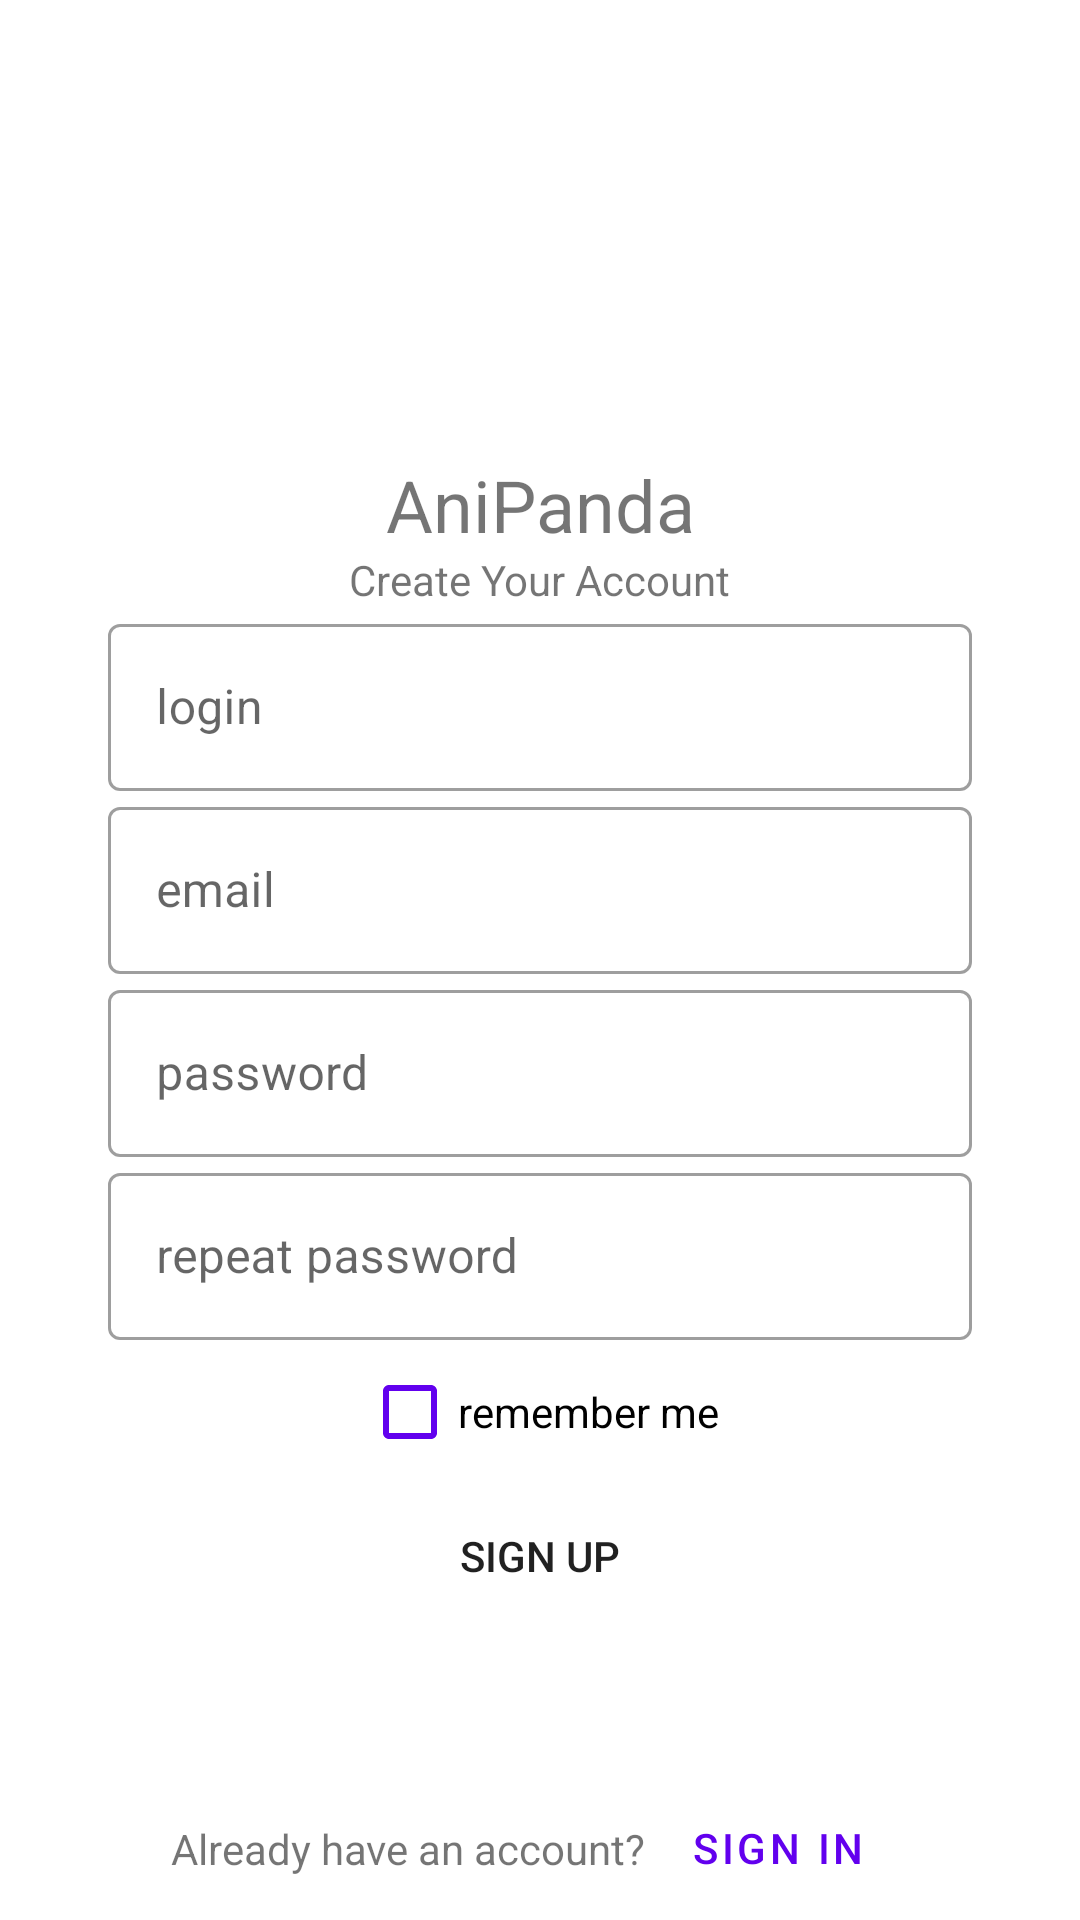

Android layout source for this screen:
<!-- AndroidManifest.xml: application theme Theme.AniPanda -->
<!-- res/layout/fragment_register.xml -->
<?xml version="1.0" encoding="utf-8"?>
<androidx.constraintlayout.widget.ConstraintLayout xmlns:android="http://schemas.android.com/apk/res/android"
    xmlns:app="http://schemas.android.com/apk/res-auto"
    xmlns:tools="http://schemas.android.com/tools"
    android:layout_width="match_parent"
    android:layout_height="match_parent"
    tools:context=".ui.fragments.sign.login.LoginFragment">


    <androidx.constraintlayout.widget.Guideline
        android:id="@+id/guideline_start"
        android:layout_width="wrap_content"
        android:layout_height="wrap_content"
        android:orientation="vertical"
        app:layout_constraintGuide_percent="0.1" />

    <androidx.constraintlayout.widget.Guideline
        android:id="@+id/guideline_end"
        android:layout_width="wrap_content"
        android:layout_height="wrap_content"
        android:orientation="vertical"
        app:layout_constraintGuide_percent="0.9" />

    <TextView
        android:id="@+id/logo_text_view"
        android:layout_width="wrap_content"
        android:layout_height="wrap_content"
        android:text="@string/app_name"
        android:textSize="24sp"
        app:layout_constraintBottom_toBottomOf="parent"
        app:layout_constraintEnd_toEndOf="parent"
        app:layout_constraintStart_toStartOf="parent"
        app:layout_constraintTop_toTopOf="parent"
        app:layout_constraintVertical_bias="0.25" />

    <TextView
        android:layout_width="wrap_content"
        android:layout_height="wrap_content"
        app:layout_constraintStart_toStartOf="parent"
        app:layout_constraintEnd_toEndOf="parent"
        app:layout_constraintBottom_toTopOf="@id/login_edit_text"
        android:text="Create Your Account" />

    <com.google.android.material.textfield.TextInputLayout
        android:id="@+id/login_edit_text"
        android:layout_width="0dp"
        android:layout_height="wrap_content"
        android:hint="login"
        style="@style/Widget.MaterialComponents.TextInputLayout.OutlinedBox"
        app:layout_constraintBottom_toBottomOf="parent"
        app:layout_constraintEnd_toEndOf="@id/guideline_end"
        app:layout_constraintStart_toStartOf="@+id/guideline_start"
        app:layout_constraintTop_toTopOf="parent"
        app:layout_constraintVertical_bias="0.35">

        <com.google.android.material.textfield.TextInputEditText
            android:layout_width="match_parent"
            android:layout_height="wrap_content" />

    </com.google.android.material.textfield.TextInputLayout>

    <com.google.android.material.textfield.TextInputLayout
        android:id="@+id/email_edit_text"
        android:layout_width="0dp"
        android:layout_height="wrap_content"
        android:hint="email"
        style="@style/Widget.MaterialComponents.TextInputLayout.OutlinedBox"
        app:layout_constraintEnd_toEndOf="@id/guideline_end"
        app:layout_constraintStart_toStartOf="@+id/guideline_start"
        app:layout_constraintTop_toBottomOf="@id/login_edit_text"
        app:layout_constraintVertical_bias="0.35">

        <com.google.android.material.textfield.TextInputEditText
            android:layout_width="match_parent"
            android:layout_height="wrap_content" />

    </com.google.android.material.textfield.TextInputLayout>

    <com.google.android.material.textfield.TextInputLayout
        android:id="@+id/password_edit_text"
        android:layout_width="0dp"
        android:layout_height="wrap_content"
        android:hint="password"
        style="@style/Widget.MaterialComponents.TextInputLayout.OutlinedBox"
        android:inputType="textPassword"
        app:layout_constraintEnd_toEndOf="@id/guideline_end"
        app:layout_constraintStart_toStartOf="@+id/guideline_start"
        app:layout_constraintTop_toBottomOf="@id/email_edit_text">

        <com.google.android.material.textfield.TextInputEditText
            android:layout_width="match_parent"
            android:layout_height="wrap_content" />

    </com.google.android.material.textfield.TextInputLayout>

    <com.google.android.material.textfield.TextInputLayout
        android:id="@+id/password_repeat_edit_text"
        android:layout_width="0dp"
        android:layout_height="wrap_content"
        android:hint="repeat password"
        style="@style/Widget.MaterialComponents.TextInputLayout.OutlinedBox"
        android:inputType="textPassword"
        app:layout_constraintEnd_toEndOf="@id/guideline_end"
        app:layout_constraintStart_toStartOf="@+id/guideline_start"
        app:layout_constraintTop_toBottomOf="@id/password_edit_text">

        <com.google.android.material.textfield.TextInputEditText
            android:layout_width="match_parent"
            android:layout_height="wrap_content" />

    </com.google.android.material.textfield.TextInputLayout>


    <CheckBox
        android:id="@+id/remember_check_box"
        android:layout_width="wrap_content"
        android:layout_height="wrap_content"
        android:text="remember me"
        app:layout_constraintEnd_toEndOf="parent"
        app:layout_constraintStart_toStartOf="parent"
        app:layout_constraintTop_toBottomOf="@id/password_repeat_edit_text"
        android:buttonTint="@color/design_default_color_primary"/>

    <Button
        android:id="@+id/sign_up_button"
        android:layout_width="0dp"
        android:layout_height="wrap_content"
        android:text="Sign up"
        app:layout_constraintEnd_toEndOf="@id/guideline_end"
        app:layout_constraintStart_toStartOf="@+id/guideline_start"
        app:layout_constraintTop_toBottomOf="@id/remember_check_box"
        android:background="@drawable/button_rounded"/>

    <TextView
        android:id="@+id/textView"
        android:layout_width="wrap_content"
        android:layout_height="wrap_content"
        android:text="Already have an account?"
        app:layout_constraintBottom_toBottomOf="parent"
        app:layout_constraintEnd_toStartOf="@+id/sign_in_button"
        app:layout_constraintHorizontal_bias="0.5"
        app:layout_constraintHorizontal_chainStyle="packed"
        app:layout_constraintStart_toStartOf="parent"
        app:layout_constraintTop_toTopOf="@id/sign_in_button" />

    <Button
        android:id="@+id/sign_in_button"
        style="@style/Widget.MaterialComponents.Button.TextButton"
        android:layout_width="wrap_content"
        android:layout_height="wrap_content"
        android:text="Sign In"
        app:layout_constraintBottom_toBottomOf="parent"
        app:layout_constraintEnd_toEndOf="parent"
        app:layout_constraintHorizontal_bias="0.5"
        app:layout_constraintStart_toEndOf="@+id/textView" />

</androidx.constraintlayout.widget.ConstraintLayout>
<!-- resources referenced by this layout -->
<resources>
  <string name="app_name">AniPanda</string>
  <style name="Theme.AniPanda" parent="Theme.MaterialComponents.DayNight.NoActionBar">
          
          <item name="colorPrimary">@color/purple_500</item>
          <item name="colorPrimaryVariant">@color/purple_700</item>
          <item name="colorOnPrimary">@color/white</item>
          
          <item name="colorSecondary">@color/teal_200</item>
          <item name="colorSecondaryVariant">@color/teal_700</item>
          <item name="colorOnSecondary">@color/black</item>
          
          <item name="android:statusBarColor" tools:targetApi="l">?attr/colorPrimaryVariant</item>
          
      </style>
  <!-- not gathered from this repository: default colours our renderer supplied (Android Studio template values) -->
  <color name="purple_500">#FF6200EE</color>
  <color name="purple_700">#FF3700B3</color>
  <color name="teal_200">#FF03DAC5</color>
  <color name="teal_700">#FF018786</color>
  <color name="black">#FF000000</color>
  <color name="white">#FFFFFFFF</color>
</resources>
